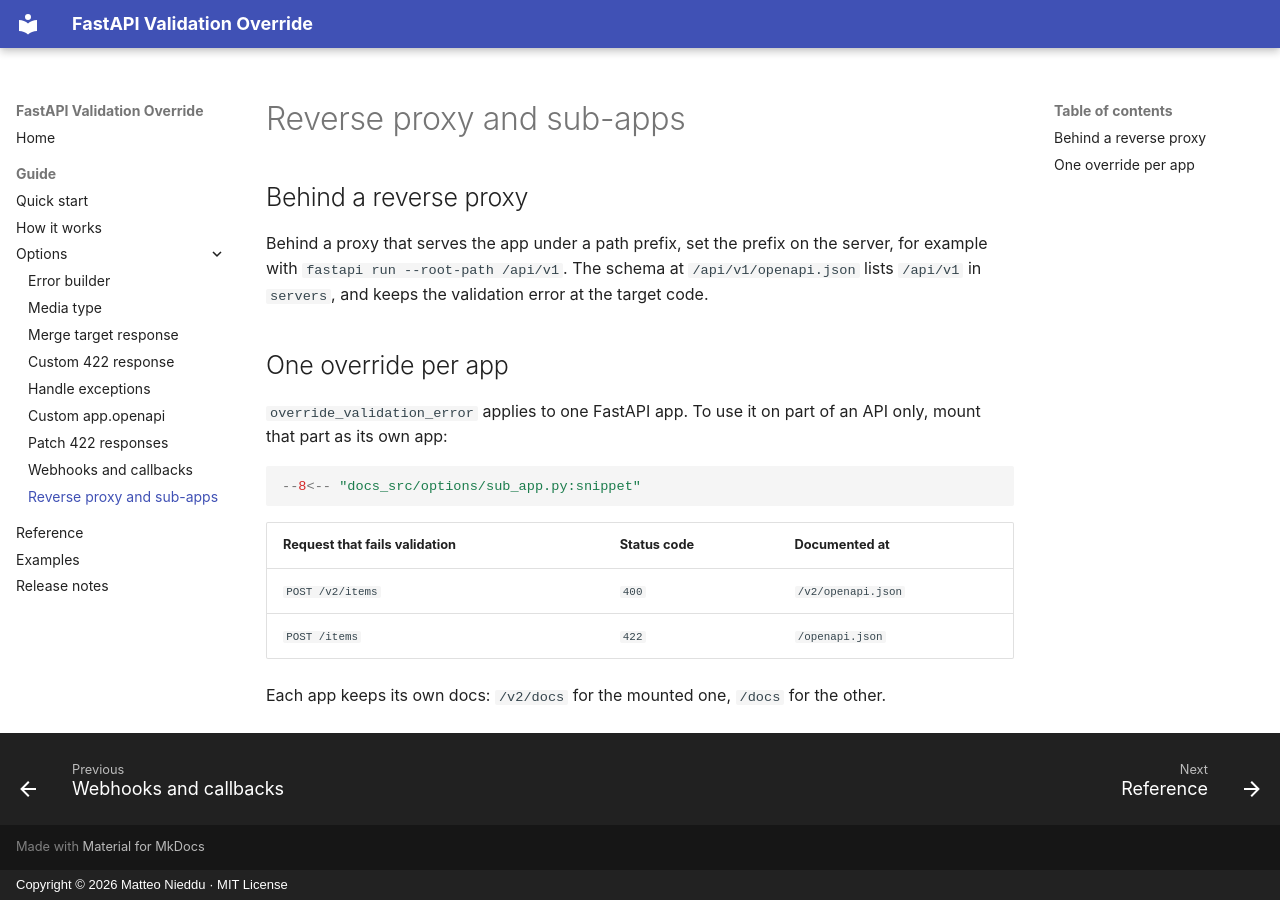

repository: matblack81/fastapi-validation-override · page: options/reverse-proxy-and-sub-apps/index.html · generator: mkdocs · copyright: Copyright © 2026 Matteo Nieddu · MIT License

---
description: An app behind a reverse proxy, and an override that applies to one mounted app only.
---

# Reverse proxy and sub-apps

## Behind a reverse proxy

Behind a proxy that serves the app under a path prefix, set the prefix on the server, for example with `fastapi run --root-path /api/v1`. The schema at `/api/v1/openapi.json` lists `/api/v1` in `servers`, and keeps the validation error at the target code.

## One override per app

`override_validation_error` applies to one FastAPI app. To use it on part of an API only, mount that part as its own app:

```python
--8<-- "docs_src/options/sub_app.py:snippet"
```

| Request that fails validation | Status code | Documented at |
|---|---|---|
| `POST /v2/items` | `400` | `/v2/openapi.json` |
| `POST /items` | `422` | `/openapi.json` |

Each app keeps its own docs: `/v2/docs` for the mounted one, `/docs` for the other.
